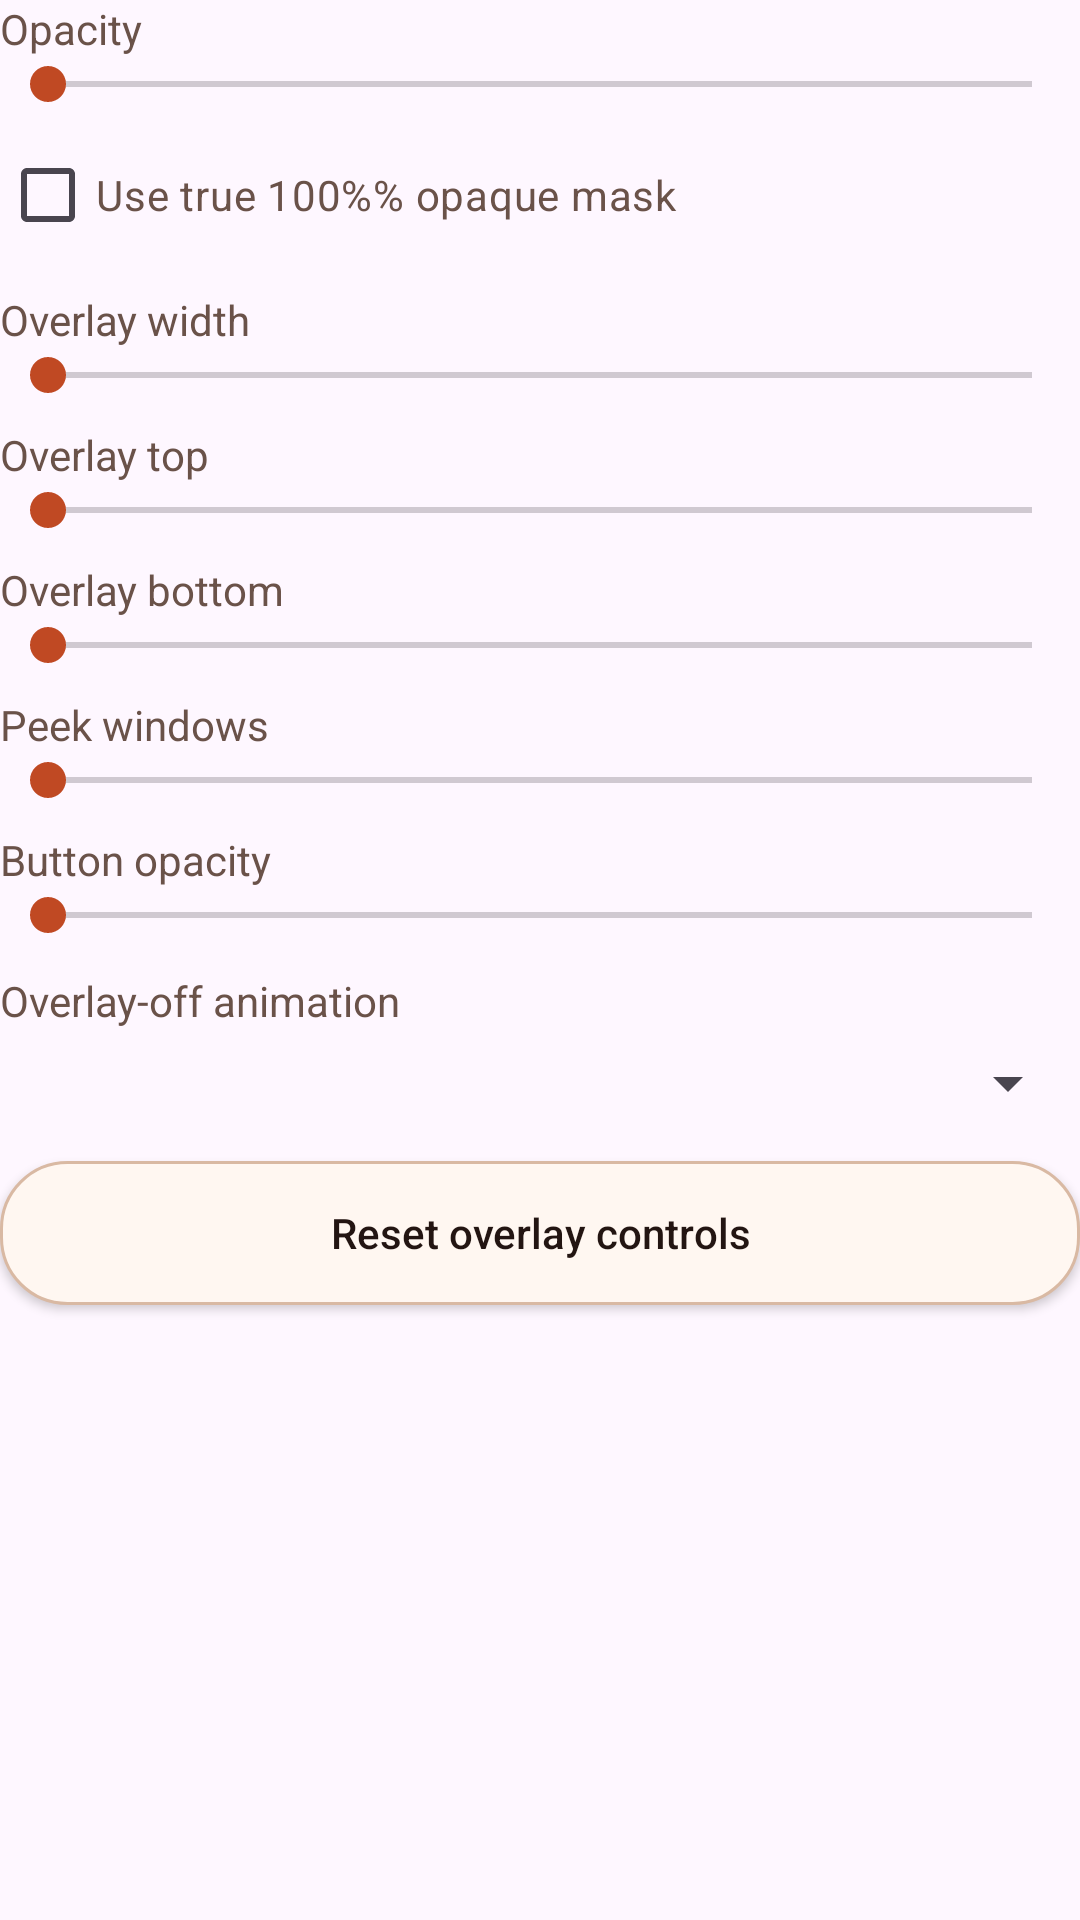

Write the Android layout XML for this screen, with the resource values it uses.
<!-- AndroidManifest.xml: application theme Theme.OverlayScreen -->
<!-- res/layout/overlay_settings_panel_content.xml -->
<?xml version="1.0" encoding="utf-8"?>
<LinearLayout xmlns:android="http://schemas.android.com/apk/res/android"
    android:layout_width="match_parent"
    android:layout_height="wrap_content"
    android:layout_marginTop="16dp"
    android:orientation="vertical">

    <LinearLayout
        android:layout_width="match_parent"
        android:layout_height="wrap_content"
        android:gravity="center_vertical"
        android:orientation="horizontal">

        <TextView
            android:layout_width="0dp"
            android:layout_height="wrap_content"
            android:layout_weight="1"
            android:text="@string/opacity"
            android:textColor="@color/body_color" />

        <TextView
            android:id="@+id/textOpacityValue"
            android:layout_width="wrap_content"
            android:layout_height="wrap_content"
            android:textColor="@color/body_color"
            android:textStyle="bold" />
    </LinearLayout>

    <SeekBar
        android:id="@+id/seekOpacity"
        android:layout_width="match_parent"
        android:layout_height="wrap_content" />

    <CheckBox
        android:id="@+id/checkTrueOpaqueMask"
        android:layout_width="match_parent"
        android:layout_height="wrap_content"
        android:layout_marginTop="4dp"
        android:text="@string/true_opaque_mask"
        android:textColor="@color/body_color" />

    <LinearLayout
        android:layout_width="match_parent"
        android:layout_height="wrap_content"
        android:layout_marginTop="8dp"
        android:gravity="center_vertical"
        android:orientation="horizontal">

        <TextView
            android:layout_width="0dp"
            android:layout_height="wrap_content"
            android:layout_weight="1"
            android:text="@string/overlay_width"
            android:textColor="@color/body_color" />

        <TextView
            android:id="@+id/textWidthValue"
            android:layout_width="wrap_content"
            android:layout_height="wrap_content"
            android:textColor="@color/body_color"
            android:textStyle="bold" />
    </LinearLayout>

    <SeekBar
        android:id="@+id/seekOverlayWidth"
        android:layout_width="match_parent"
        android:layout_height="wrap_content" />

    <LinearLayout
        android:layout_width="match_parent"
        android:layout_height="wrap_content"
        android:layout_marginTop="8dp"
        android:gravity="center_vertical"
        android:orientation="horizontal">

        <TextView
            android:layout_width="0dp"
            android:layout_height="wrap_content"
            android:layout_weight="1"
            android:text="@string/overlay_top"
            android:textColor="@color/body_color" />

        <TextView
            android:id="@+id/textTopValue"
            android:layout_width="wrap_content"
            android:layout_height="wrap_content"
            android:textColor="@color/body_color"
            android:textStyle="bold" />
    </LinearLayout>

    <SeekBar
        android:id="@+id/seekOverlayTop"
        android:layout_width="match_parent"
        android:layout_height="wrap_content" />

    <LinearLayout
        android:layout_width="match_parent"
        android:layout_height="wrap_content"
        android:layout_marginTop="8dp"
        android:gravity="center_vertical"
        android:orientation="horizontal">

        <TextView
            android:layout_width="0dp"
            android:layout_height="wrap_content"
            android:layout_weight="1"
            android:text="@string/overlay_bottom"
            android:textColor="@color/body_color" />

        <TextView
            android:id="@+id/textBottomValue"
            android:layout_width="wrap_content"
            android:layout_height="wrap_content"
            android:textColor="@color/body_color"
            android:textStyle="bold" />
    </LinearLayout>

    <SeekBar
        android:id="@+id/seekOverlayBottom"
        android:layout_width="match_parent"
        android:layout_height="wrap_content" />

    <LinearLayout
        android:layout_width="match_parent"
        android:layout_height="wrap_content"
        android:layout_marginTop="8dp"
        android:gravity="center_vertical"
        android:orientation="horizontal">

        <TextView
            android:layout_width="0dp"
            android:layout_height="wrap_content"
            android:layout_weight="1"
            android:text="@string/peek_windows"
            android:textColor="@color/body_color" />

        <TextView
            android:id="@+id/textPeekCountValue"
            android:layout_width="wrap_content"
            android:layout_height="wrap_content"
            android:textColor="@color/body_color"
            android:textStyle="bold" />
    </LinearLayout>

    <SeekBar
        android:id="@+id/seekPeekCount"
        android:layout_width="match_parent"
        android:layout_height="wrap_content" />

    <LinearLayout
        android:layout_width="match_parent"
        android:layout_height="wrap_content"
        android:layout_marginTop="8dp"
        android:gravity="center_vertical"
        android:orientation="horizontal">

        <TextView
            android:layout_width="0dp"
            android:layout_height="wrap_content"
            android:layout_weight="1"
            android:text="@string/button_opacity"
            android:textColor="@color/body_color" />

        <TextView
            android:id="@+id/textToolbarOpacityValue"
            android:layout_width="wrap_content"
            android:layout_height="wrap_content"
            android:textColor="@color/body_color"
            android:textStyle="bold" />
    </LinearLayout>

    <SeekBar
        android:id="@+id/seekToolbarOpacity"
        android:layout_width="match_parent"
        android:layout_height="wrap_content" />

    <TextView
        android:layout_width="wrap_content"
        android:layout_height="wrap_content"
        android:layout_marginTop="10dp"
        android:text="@string/overlay_off_animation"
        android:textColor="@color/body_color" />

    <Spinner
        android:id="@+id/spinnerDismissAnimation"
        android:layout_width="match_parent"
        android:layout_height="wrap_content"
        android:layout_marginTop="6dp" />

    <Button
        android:id="@+id/btnResetOverlayControls"
        android:layout_width="match_parent"
        android:layout_height="wrap_content"
        android:layout_marginTop="14dp"
        android:background="@drawable/main_button_secondary"
        android:minHeight="48dp"
        android:text="@string/reset_overlay_controls"
        android:textAllCaps="false"
        android:textColor="@color/title_color" />
</LinearLayout>
<!-- resources referenced by this layout -->
<resources>
  <color name="body_color">#6A5249</color>
  <color name="title_color">#231512</color>
  <!-- drawable main_button_secondary (drawable) -->
  <?xml version="1.0" encoding="utf-8"?>
  <shape xmlns:android="http://schemas.android.com/apk/res/android"
      android:shape="rectangle">
      <solid android:color="#FFF7F1" />
      <stroke
          android:width="1dp"
          android:color="#D9B9A3" />
      <corners android:radius="22dp" />
  </shape>
  <string name="button_opacity">Button opacity</string>
  <string name="opacity">Opacity</string>
  <string name="overlay_bottom">Overlay bottom</string>
  <string name="overlay_off_animation">Overlay-off animation</string>
  <string name="overlay_top">Overlay top</string>
  <string name="overlay_width">Overlay width</string>
  <string name="peek_windows">Peek windows</string>
  <string name="reset_overlay_controls">Reset overlay controls</string>
  <string name="true_opaque_mask">Use true 100%% opaque mask</string>
  <style name="Theme.OverlayScreen" parent="Theme.Material3.DayNight.NoActionBar">
          <item name="colorPrimary">@color/accent</item>
          <item name="colorPrimaryContainer">@color/accent_dark</item>
          <item name="colorSecondary">@color/accent</item>
          <item name="android:statusBarColor">@android:color/transparent</item>
          <item name="android:navigationBarColor">@color/screen_background</item>
          <item name="android:windowLightStatusBar">true</item>
      </style>
  <color name="accent">#C04923</color>
  <color name="accent_dark">#7A2416</color>
  <color name="screen_background">#F1E4D7</color>
</resources>
